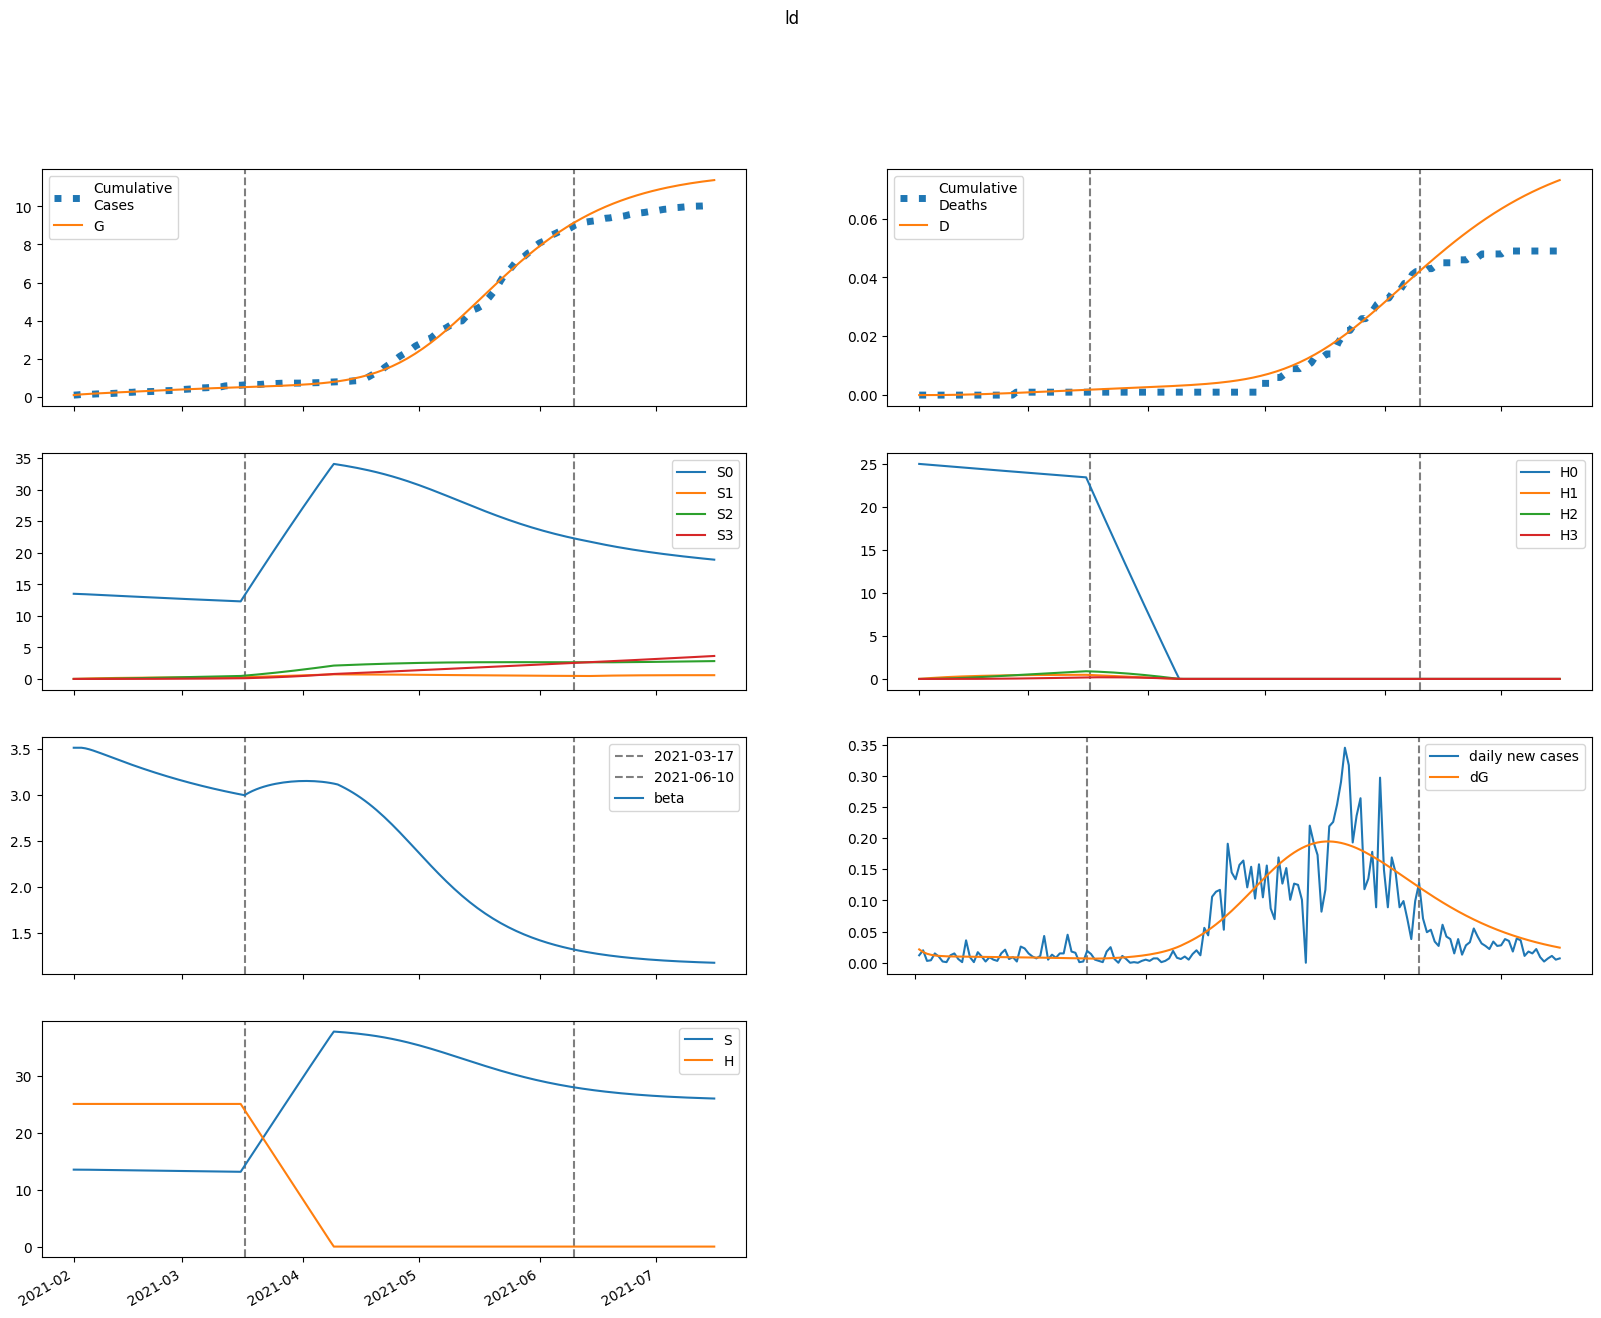

The data file committed next to this chart (first rows):
series, 2021-02-01, 2021-02-02, 2021-02-03, 2021-02-04, 2021-02-05, 2021-02-06, 2021-02-07, 2021-02-08, 2021-02-09, 2021-02-10, 2021-02-11, 2021-02-12, 2021-02-13, 2021-02-14, 2021-02-15, 2021-02-16, 2021-02-17, 2021-02-18, 2021-02-19, 2021-02-20, 2021-02-21, 2021-02-22, 2021-02-23
S, 13507, 13507, 13503, 13496, 13488, 13479, 13469, 13458, 13448, 13437, 13427, 13416, 13405, 13395, 13384, 13374, 13364, 13353, 13343, 13333, 13323, 13313, 13303
E, 118.9, 95.01, 80.09, 70.74, 64.88, 61.19, 58.84, 57.32, 56.31, 55.61, 55.09, 54.67, 54.31, 53.98, 53.65, 53.31, 52.96, 52.6, 52.22, 51.81, 51.39, 50.94, 50.48
I, 0.0, 21.46, 35.05, 43.68, 49.2, 52.75, 55.04, 56.52, 57.48, 58.11, 58.5, 58.73, 58.85, 58.89, 58.85, 58.77, 58.64, 58.46, 58.25, 58.01, 57.73, 57.42, 57.09
A, 0.0, 2.385, 3.818, 4.666, 5.159, 5.436, 5.584, 5.655, 5.682, 5.683, 5.669, 5.648, 5.623, 5.596, 5.567, 5.538, 5.507, 5.476, 5.443, 5.41, 5.374, 5.338, 5.299
IH, 0.0, 0.0, 0.8706, 2.235, 3.859, 5.598, 7.366, 9.11, 10.8, 12.41, 13.94, 15.39, 16.75, 18.02, 19.22, 20.33, 21.36, 22.32, 23.21, 24.03, 24.78, 25.48, 26.11
IN, 0.0, 0.0, 2.691, 6.965, 12.13, 17.75, 23.56, 29.39, 35.14, 40.75, 46.18, 51.42, 56.44, 61.26, 65.85, 70.24, 74.41, 78.38, 82.14, 85.71, 89.08, 92.27, 95.27
D, 0.01, 0.01, 0.01, 0.01172, 0.01613, 0.02375, 0.0348, 0.04934, 0.06733, 0.08864, 0.1131, 0.1407, 0.1711, 0.2041, 0.2397, 0.2777, 0.3178, 0.3599, 0.404, 0.4498, 0.4973, 0.5462, 0.5965
R, 0.0, 0.0, 0.4739, 1.411, 2.8, 4.626, 6.875, 9.532, 12.58, 16.01, 19.79, 23.92, 28.38, 33.15, 38.21, 43.55, 49.16, 55.02, 61.12, 67.44, 73.97, 80.69, 87.6
G, 87.0, 108.5, 125.6, 140.1, 152.8, 164.5, 175.6, 186.2, 196.6, 206.7, 216.8, 226.7, 236.6, 246.4, 256.1, 265.8, 275.4, 285, 294.5, 303.9, 313.3, 322.5, 331.7
H, 25038, 25038, 25038, 25038, 25038, 25038, 25038, 25038, 25038, 25038, 25038, 25038, 25038, 25038, 25038, 25038, 25038, 25038, 25038, 25038, 25038, 25038, 25038
S0, 13507, 13487, 13462, 13436, 13407, 13378, 13348, 13318, 13287, 13257, 13226, 13196, 13166, 13136, 13106, 13076, 13046, 13016, 12987, 12958, 12928, 12899, 12871
E0, 118.9, 95.01, 80.08, 70.72, 64.83, 61.09, 58.69, 57.12, 56.06, 55.3, 54.72, 54.25, 53.83, 53.44, 53.06, 52.68, 52.28, 51.87, 51.45, 51, 50.54, 50.06, 49.56
I0, 0.0, 21.46, 35.05, 43.68, 49.2, 52.73, 55.01, 56.47, 57.41, 58, 58.35, 58.54, 58.61, 58.6, 58.52, 58.38, 58.2, 57.98, 57.71, 57.42, 57.09, 56.74, 56.36
A0, 0.0, 2.385, 3.818, 4.666, 5.158, 5.434, 5.58, 5.649, 5.673, 5.671, 5.654, 5.628, 5.599, 5.567, 5.533, 5.498, 5.463, 5.427, 5.389, 5.351, 5.311, 5.27, 5.227
IH0, 0.0, 0.0, 0.8706, 2.235, 3.859, 5.598, 7.366, 9.108, 10.79, 12.41, 13.93, 15.37, 16.73, 17.99, 19.18, 20.28, 21.3, 22.24, 23.12, 23.92, 24.66, 25.34, 25.95
IN0, 0.0, 0.0, 2.691, 6.965, 12.13, 17.75, 23.55, 29.38, 35.13, 40.73, 46.15, 51.37, 56.37, 61.16, 65.72, 70.07, 74.21, 78.13, 81.84, 85.36, 88.67, 91.8, 94.73
D0, 0.01, 0.01, 0.01, 0.01172, 0.01613, 0.02375, 0.0348, 0.04934, 0.06732, 0.08863, 0.1131, 0.1406, 0.171, 0.204, 0.2395, 0.2774, 0.3174, 0.3595, 0.4034, 0.449, 0.4962, 0.5449, 0.5949
R0, 0.0, 0.0, 0.4739, 1.411, 2.8, 4.626, 6.875, 9.531, 12.58, 16, 19.78, 23.91, 28.36, 33.11, 38.17, 43.49, 49.09, 54.92, 60.99, 67.28, 73.78, 80.46, 87.32
G0, 87.0, 108.5, 125.6, 140.1, 152.8, 164.5, 175.6, 186.2, 196.5, 206.6, 216.6, 226.4, 236.2, 246, 255.6, 265.2, 274.7, 284.1, 293.5, 302.8, 312, 321.1, 330.1
H0, 25038, 25000, 24963, 24925, 24888, 24851, 24813, 24776, 24739, 24702, 24665, 24628, 24591, 24554, 24517, 24481, 24444, 24407, 24371, 24334, 24297, 24261, 24225
S1, 0.0, 20.26, 39.03, 56.41, 72.49, 87.36, 101.1, 113.8, 125.6, 136.4, 146.5, 155.7, 164.2, 172.1, 179.4, 186.1, 192.3, 197.9, 203.2, 208, 212.4, 216.5, 220.2
E1, 0.0, 0.0, 0.006197, 0.02438, 0.0543, 0.09353, 0.1391, 0.1885, 0.2395, 0.2906, 0.3405, 0.3885, 0.4341, 0.4768, 0.5167, 0.5534, 0.5872, 0.6179, 0.6457, 0.6707, 0.693, 0.7127, 0.7299
I1, 0.0, 0.0, 0.0, 0.001119, 0.005333, 0.01425, 0.02877, 0.04911, 0.07499, 0.1058, 0.1407, 0.1788, 0.2192, 0.2612, 0.3039, 0.3467, 0.3891, 0.4305, 0.4706, 0.509, 0.5456, 0.5801, 0.6124
A1, 0.0, 0.0, 0.0, 0.0001243, 0.0005888, 0.001562, 0.003128, 0.005299, 0.008029, 0.01124, 0.01484, 0.01872, 0.0228, 0.02698, 0.03119, 0.03536, 0.03944, 0.04339, 0.04716, 0.05075, 0.05413, 0.05728, 0.0602
IH1, 0.0, 0.0, 0.0, 0.0, 4.53867902492938e-05, 0.0002588, 0.0008198, 0.001933, 0.003797, 0.006587, 0.01044, 0.01545, 0.02168, 0.02913, 0.0378, 0.04761, 0.05852, 0.07041, 0.0832, 0.09676, 0.111, 0.1257, 0.1409
IN1, 0.0, 0.0, 0.0, 0.0, 0.0001403, 0.000803, 0.002554, 0.006047, 0.01193, 0.02079, 0.03312, 0.04925, 0.06944, 0.09378, 0.1223, 0.1548, 0.1913, 0.2314, 0.2748, 0.3213, 0.3706, 0.4221, 0.4757
D1, 0.0, 0.0, 0.0, 0.0, 0.0, 8.96024964410606e-08, 6.004659318803946e-07, 2.2189085003444688e-06, 6.034186388495153e-06, 1.3529622703629465e-05, 2.653333356967412e-05, 4.714537765168973e-05, 7.76548603176002e-05, 0.0001205, 0.000178, 0.0002526, 0.0003466, 0.0004621, 0.0006011, 0.0007654, 0.0009564, 0.001175, 0.001424
R1, 0.0, 0.0, 0.0, 0.0, 2.47064041758152e-05, 0.000151, 0.0005145, 0.001305, 0.002758, 0.005141, 0.008746, 0.01388, 0.02084, 0.02993, 0.04144, 0.05564, 0.07278, 0.0931, 0.1168, 0.1441, 0.175, 0.2098, 0.2485
G1, 0.0, 0.0, 0.0, 0.001119, 0.005519, 0.01532, 0.03221, 0.05732, 0.09135, 0.1346, 0.187, 0.2485, 0.3186, 0.397, 0.4831, 0.5763, 0.6762, 0.7822, 0.8938, 1.01, 1.131, 1.257, 1.385
H1, 0.0, 37.56, 72.37, 104.6, 134.6, 162.3, 188, 211.8, 233.8, 254.2, 273.1, 290.6, 306.8, 321.8, 335.6, 348.4, 360.2, 371.2, 381.3, 390.6, 399.2, 407.1, 414.4
S2, 0.0, 0.0, 1.447, 4.216, 8.192, 13.27, 19.34, 26.32, 34.13, 42.67, 51.89, 61.71, 72.07, 82.92, 94.19, 105.8, 117.8, 130.1, 142.7, 155.4, 168.4, 181.5, 194.8
E2, 0.0, 0.0, 0.0, 0.000252, 0.001112, 0.002871, 0.005717, 0.009744, 0.01498, 0.0214, 0.02895, 0.03757, 0.04716, 0.05764, 0.06892, 0.0809, 0.09349, 0.1066, 0.1201, 0.134, 0.1481, 0.1625, 0.1769
I2, 0.0, 0.0, 0.0, 0.0, 4.5487170351554653e-05, 0.0002387, 0.0007174, 0.00163, 0.003119, 0.005305, 0.008287, 0.01214, 0.0169, 0.02261, 0.02926, 0.03685, 0.04533, 0.05468, 0.06485, 0.07577, 0.08738, 0.09962, 0.1124
A2, 0.0, 0.0, 0.0, 0.0, 5.056436752356694e-06, 2.6369982519817463e-05, 7.874700561498344e-05, 0.0001778, 0.000338, 0.0005714, 0.0008873, 0.001292, 0.001789, 0.00238, 0.003064, 0.003838, 0.004699, 0.005641, 0.00666, 0.007747, 0.008897, 0.0101, 0.01135
IH2, 0.0, 0.0, 0.0, 0.0, 0.0, 1.845625493196866e-06, 1.1408410559027935e-05, 3.975781952462346e-05, 0.0001033, 0.0002229, 0.0004233, 0.0007314, 0.001175, 0.001783, 0.002582, 0.003598, 0.004853, 0.00637, 0.008166, 0.01025, 0.01265, 0.01535, 0.01837
IN2, 0.0, 0.0, 0.0, 0.0, 0.0, 5.705944073096097e-06, 3.5389829465652504e-05, 0.0001238, 0.0003226, 0.0006991, 0.001333, 0.002312, 0.003729, 0.005679, 0.008257, 0.01155, 0.01565, 0.02062, 0.02654, 0.03347, 0.04145, 0.05052, 0.06072
D2, 0.0, 0.0, 0.0, 0.0, 0.0, 0.0, 3.6436295842329594e-09, 2.616608735000026e-08, 1.0465588279251522e-07, 3.085143194788095e-07, 7.486192975447624e-07, 1.5843772151988427e-06, 3.028364467098149e-06, 5.3485940880583695e-06, 8.868630411522095e-06, 1.3965861523948033e-05, 2.10682641583399e-05, 3.0649985575644315e-05, 4.3226039339707005e-05, 5.934637709786028e-05, 7.95895623242436e-05, 0.0001046, 0.0001349
R2, 0.0, 0.0, 0.0, 0.0, 0.0, 1.0046705030616154e-06, 6.623028709411285e-06, 2.4616739468202128e-05, 6.814733804424116e-05, 0.0001567, 0.0003164, 0.0005807, 0.0009898, 0.001591, 0.002437, 0.003589, 0.005109, 0.007069, 0.009539, 0.0126, 0.01632, 0.02079, 0.02609
G2, 0.0, 0.0, 0.0, 0.0, 4.5487170351554653e-05, 0.0002463, 0.0007646, 0.001797, 0.003555, 0.006259, 0.01012, 0.01535, 0.02213, 0.03064, 0.04105, 0.05349, 0.0681, 0.08497, 0.1042, 0.1259, 0.1501, 0.1768, 0.2062
H2, 0.0, 0.0, 2.683, 7.82, 15.2, 24.63, 35.93, 48.93, 63.47, 79.42, 96.63, 115, 134.4, 154.7, 175.8, 197.7, 220.2, 243.3, 267, 291, 315.5, 340.2, 365.2
S3, 0.0, 0.0, 0.0, 0.01722, 0.0674, 0.1649, 0.3227, 0.5529, 0.8661, 1.272, 1.78, 2.397, 3.131, 3.988, 4.975, 6.095, 7.354, 8.755, 10.3, 12, 13.85, 15.85, 18.01
E3, 0.0, 0.0, 0.0, 0.0, 2.1257625458898115e-06, 1.1018218500003852e-05, 3.3106486352678526e-05, 7.58007804528068e-05, 0.0001469, 0.0002541, 0.0004049, 0.0006064, 0.0008649, 0.001187, 0.001576, 0.002039, 0.002578, 0.003197, 0.003898, 0.004683, 0.005553, 0.006508, 0.007548
I3, 0.0, 0.0, 0.0, 0.0, 0.0, 3.8374116092090136e-07, 2.309035289493059e-06, 7.902059585003274e-06, 2.0273699832087467e-05, 4.3422999351769596e-05, 8.208397733872218e-05, 0.0001416, 0.0002275, 0.0003459, 0.0005026, 0.0007038, 0.000955, 0.001262, 0.001629, 0.002063, 0.002566, 0.003142, 0.003795
A3, 0.0, 0.0, 0.0, 0.0, 0.0, 4.2657366780040926e-08, 2.552826974749575e-07, 8.689032507924287e-07, 2.217342845619368e-06, 4.724236652829946e-06, 8.884549065840716e-06, 1.5244723389171154e-05, 2.4383645704423083e-05, 3.6895385391598976e-05, 5.337401774183245e-05, 7.440052704807365e-05, 0.0001005, 0.0001323, 0.0001702, 0.0002146, 0.0002659, 0.0003245, 0.0003906
IH3, 0.0, 0.0, 0.0, 0.0, 0.0, 0.0, 1.5570158880203244e-08, 1.0822328396944781e-07, 4.216515129473889e-07, 1.2162170004479165e-06, 2.897232044893782e-06, 6.03514378400297e-06, 1.137735371923505e-05, 1.9852251741244437e-05, 3.256641223977114e-05, 5.0796005834622166e-05, 7.597346120165991e-05, 0.0001097, 0.0001536, 0.0002095, 0.0002792, 0.0003648, 0.000468
IN3, 0.0, 0.0, 0.0, 0.0, 0.0, 0.0, 4.813677320081522e-08, 3.3559202767914657e-07, 1.3115515565624778e-06, 3.7949800141788576e-06, 9.069194776783163e-06, 1.89529183174946e-05, 3.584638225723999e-05, 6.275369182569962e-05, 0.0001033, 0.0001616, 0.0002426, 0.0003513, 0.0004936, 0.0006755, 0.0009035, 0.001184, 0.001524
D3, 0.0, 0.0, 0.0, 0.0, 0.0, 0.0, 0.0, 3.0738571685444686e-11, 2.4439272884107703e-10, 1.0768161714488982e-09, 3.477868963585647e-09, 9.197577772374148e-09, 2.1112144686165307e-08, 4.357329011057232e-08, 8.276555962823383e-08, 1.4705809542520198e-07, 2.4733945277647766e-07, 3.973260843392308e-07, 6.138370195400903e-07, 9.170290030083967e-07, 1.3305879229555021e-06, 1.8818737643870717e-06, 2.602017570688589e-06
R3, 0.0, 0.0, 0.0, 0.0, 0.0, 0.0, 8.475651974132386e-09, 6.23943662299777e-08, 2.572999304061863e-07, 7.847863644376117e-07, 1.9747061516334785e-06, 4.339836805193735e-06, 8.62114068733913e-06, 1.5832104245024505e-05, 2.7300926493817714e-05, 4.470955814431895e-05, 7.012878894132858e-05, 0.000106, 0.0001554, 0.0002216, 0.0003085, 0.0004205, 0.0005624
G3, 0.0, 0.0, 0.0, 0.0, 0.0, 3.8374116092090136e-07, 2.3727422215740773e-06, 8.349101872633316e-06, 2.203260549156396e-05, 4.8547650857050676e-05, 9.441751429121102e-05, 0.0001675, 0.000277, 0.0004331, 0.0006473, 0.0009319, 0.0013, 0.001765, 0.002342, 0.003046, 0.003891, 0.004894, 0.006069
H3, 0.0, 0.0, 0.0, 0.03194, 0.125, 0.306, 0.5993, 1.027, 1.61, 2.365, 3.311, 4.461, 5.83, 7.43, 9.271, 11.36, 13.72, 16.34, 19.24, 22.41, 25.88, 29.63, 33.69
beta, 3.515, 3.515, 3.515, 3.508, 3.498, 3.485, 3.47, 3.455, 3.439, 3.423, 3.407, 3.391, 3.375, 3.36, 3.344, 3.329, 3.314, 3.3, 3.285, 3.271, 3.257, 3.244, 3.23
